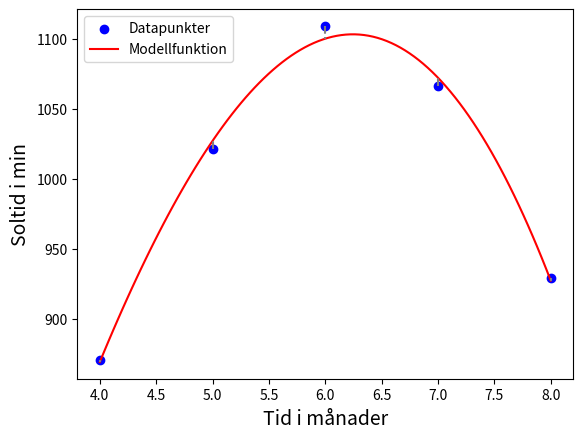

The script that saved this image:
# -*- coding: utf-8 -*-
import numpy as np
import matplotlib.pyplot as plt
import os

def clear_console():
    os.system('cls' if os.name == 'nt' else 'clear')
    
def modell_funktion(t,a):
    #andra grads polynom, uppgift c)
    """
    t = np.array(t)
    p = a[0] + a[1]*t + a[2]*t**2
    
    """
    #tredje grads polynom, uppgift d)
    
    t = np.array(t)
    p = a[0] + a[1]*t + a[2]*t**2 + a[3]*t**3
    
    
    #uppgift e)
    """
    t = np.array(t)
    p = a[0] + a[1]*np.cos(((2*np.pi)/12)*t) + a[2]*np.sin(((2*np.pi)/12)*t)
    """
    return p

def minstakvadratmetoden(x,y):   
        
        #uppgift c)
        """
        n = len(x)  #antal datapunkter
        x = np.array(x).reshape(n,1)    #x är kolonnvektor
        y = np.array(y).reshape(n,1)    #y är kolonnvektor
        
        A = np.hstack([x**0, x, x**2])  #x**0 är kolonn med ettor
        
        #normalekvationen
        AT = np.transpose(A)            
        a = np.linalg.solve(AT@A,AT@y)
        
        #Beräkna 2-normen av residualvektorn
        r = y - A@a                     #residualvektorn
        r_2norm = np.linalg.norm(r,2)   #normen ||r||
        SE = r_2norm**2                 #minstakvadratfel
    
        print(f"Fitted parameters: a0 = {a[0][0]:.6f}, a1 = {a[1][0]:.6f}, a2 = {a[2][0]:.6f}")
        print(f"\n2-normen av r = {r_2norm:6f}")
        print(f"\nSquare Error = {SE:6f}")
        """
        #uppgift d)
        
        n = len(x)  #antal datapunkter
        x = np.array(x).reshape(n,1)    #x är kolonnvektor
        y = np.array(y).reshape(n,1)    #y är kolonnvektor
        
        A = np.hstack([x**0, x, x**2, x**3])  #x**0 är kolonn med ettor
        
        #normalekvationen
        AT = np.transpose(A)            
        a = np.linalg.solve(AT@A,AT@y)
        
        #Beräkna 2-normen av residualvektorn
        r = y - A@a                     #residualvektorn
        r_2norm = np.linalg.norm(r,2)   #normen ||r||
        SE = r_2norm**2                 #minstakvadratfel
    
        print(f"Fitted parameters: a0 = {a[0][0]:.6f}, a1 = {a[1][0]:.6f}, a2 = {a[2][0]:.6f}, a3={a[3][0]:.6f}")
        print(f"\n2-normen av r = {r_2norm:6f}")
        print(f"\nSquare Error = {SE:6f}")
        
        #uppgift e)
        """
        n = len(x)  #antal datapunkter
        x = np.array(x).reshape(n,1)    #x är kolonnvektor
        y = np.array(y).reshape(n,1)    #y är kolonnvektor
        
        k = np.pi*2/12
        A = np.hstack([x**0, np.cos(k*x), np.sin(k*x)])  #x**0 är kolonn med ettor
        
        #normalekvationen
        AT = np.transpose(A)            
        a = np.linalg.solve(AT@A,AT@y)
        
        #Beräkna 2-normen av residualvektorn
        r = y - A@a                     #residualvektorn
        r_2norm = np.linalg.norm(r,2)   #normen ||r||
        SE = r_2norm**2                 #minstakvadratfel
    
        print(f"Fitted parameters: a0 = {a[0][0]:.6f}, a1 = {a[1][0]:.6f}, a2 = {a[2][0]:.6f}")
        print(f"\n2-normen av r = {r_2norm:6f}")
        print(f"\nSquare Error = {SE:6f}")
        """
        return a
    
def plotta(xdata,ydata,a):
    
    # Plot data points
    fig, ax = plt.subplots()
    plt.scatter(xdata, ydata, color='blue', label='Datapunkter')
    x_vec= np.linspace(min(xdata), max(xdata), 100)
    y_vec = modell_funktion(x_vec, a)
    plt.plot(x_vec, y_vec, color='red', label='Modellfunktion')
    
    # Plot residuals
    y_pred = modell_funktion(xdata, a)
    for xi, yi, ypi in zip(xdata, ydata, y_pred):
        plt.plot([xi, xi], [yi, ypi], color='gray', linestyle='--')
       
    #Plot properties 
    ax.set_xlabel('Tid i månader',fontsize =14)
    ax.set_ylabel('Soltid i min',fontsize =14)
    plt.legend()
    plt.grid(False)
    plt.show()
    
def main():
    clear_console()
    
    #uppgift c) och d)
    
    xdata = [4,5,6,7,8]
    ydata = [871,1021,1109,1066,929]   
    a = minstakvadratmetoden(xdata, ydata)
    plotta(xdata, ydata, a)
    
    #uppgift e)
    """
    xdata = [1,2,3,4,5,6,7,8,9,10,11,12]
    ydata = [421, 553, 709, 871, 1021, 1109, 1066, 929, 771, 612, 463, 374]
    a = minstakvadratmetoden(xdata, ydata)
    plotta(xdata, ydata, a)
    """
    
if __name__=="__main__":
    main()   
